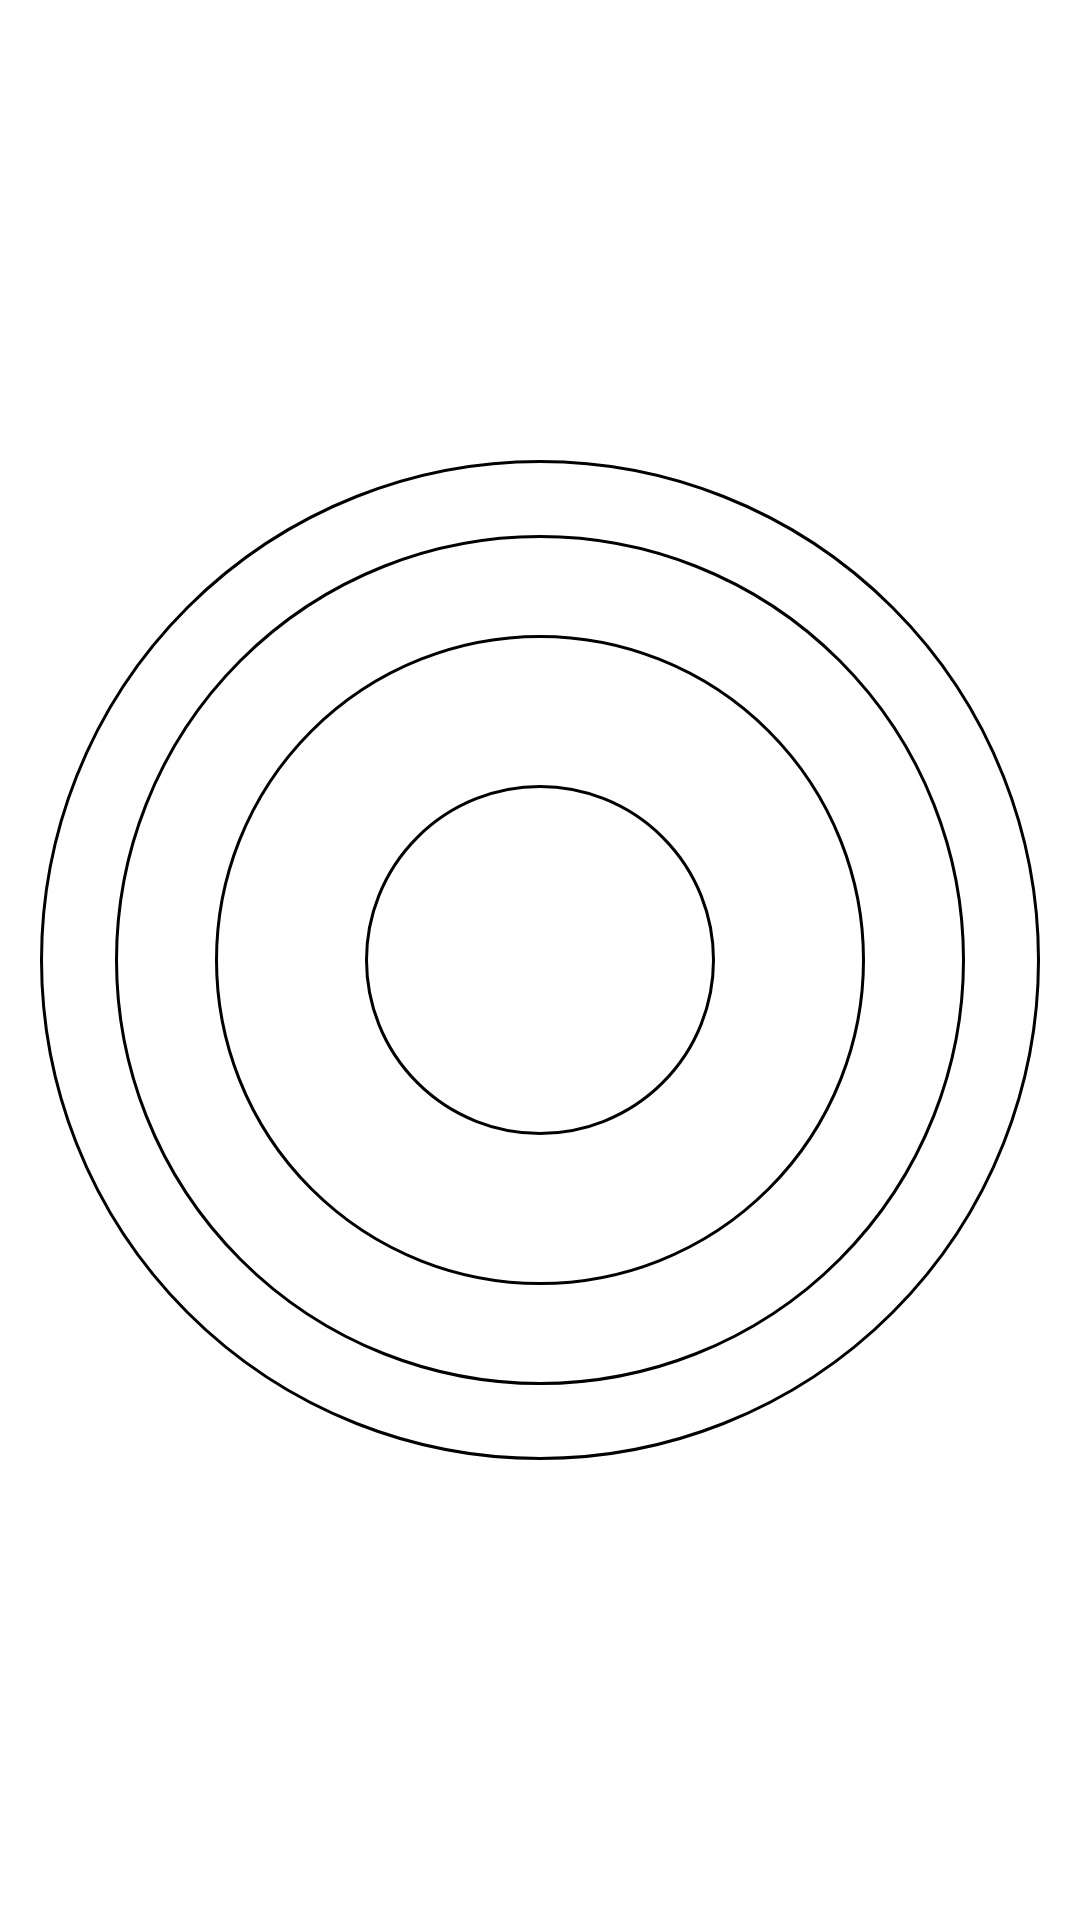

Produce the Android XML layout that renders to this screen, including the resource entries it uses.
<!-- AndroidManifest.xml: application theme Theme.Team_32 -->
<!-- res/layout/activity_main.xml -->
<?xml version="1.0" encoding="utf-8"?>
<androidx.constraintlayout.widget.ConstraintLayout xmlns:android="http://schemas.android.com/apk/res/android"
    xmlns:app="http://schemas.android.com/apk/res-auto"
    xmlns:tools="http://schemas.android.com/tools"
    android:layout_width="match_parent"
    android:layout_height="match_parent"
    tools:context=".MainActivity">

    <androidx.constraintlayout.widget.ConstraintLayout
        android:id="@+id/topShelf"
        android:layout_width="0dp"
        android:layout_height="0dp"
        android:layout_marginStart="16dp"
        android:layout_marginTop="16dp"
        android:layout_marginEnd="16dp"
        android:layout_marginBottom="555dp"
        app:layout_constraintBottom_toBottomOf="parent"
        app:layout_constraintEnd_toEndOf="parent"
        app:layout_constraintStart_toStartOf="parent"
        app:layout_constraintTop_toTopOf="parent">


        <TextView
            android:id="@+id/GPS_time"
            android:layout_width="wrap_content"
            android:layout_height="wrap_content"
            android:layout_marginTop="20dp"
            android:layout_marginEnd="38dp"
            android:layout_marginBottom="110dp"
            android:textSize="11sp"
            app:layout_constraintBottom_toBottomOf="parent"
            app:layout_constraintEnd_toEndOf="parent"
            app:layout_constraintTop_toTopOf="parent" />

        <ImageView
            android:id="@+id/gpsIndicator"
            android:layout_width="8dp"
            android:layout_height="8dp"
            android:layout_marginTop="20dp"
            android:layout_marginEnd="67dp"
            android:layout_marginBottom="110dp"
            android:minWidth="8dp"
            android:minHeight="8dp"
            android:visibility="visible"
            app:layout_constraintBottom_toBottomOf="parent"
            app:layout_constraintEnd_toEndOf="parent"
            app:layout_constraintTop_toTopOf="parent"
            app:srcCompat="@drawable/dot_shape" />

        <com.google.android.material.floatingactionbutton.FloatingActionButton
            android:id="@+id/add_friend_btn"
            android:layout_width="wrap_content"
            android:layout_height="wrap_content"
            android:layout_gravity="top|end"
            android:layout_marginEnd="240dp"
            android:layout_marginBottom="90dp"
            android:onClick="onAddFriendClicked"
            app:layout_constraintBottom_toBottomOf="parent"
            app:layout_constraintEnd_toEndOf="parent"
            app:layout_constraintStart_toEndOf="@+id/change_server_btn"
            app:layout_constraintTop_toTopOf="parent"
            app:srcCompat="@android:drawable/ic_input_add" />

        <com.google.android.material.floatingactionbutton.FloatingActionButton
            android:id="@+id/change_server_btn"
            android:layout_width="wrap_content"
            android:layout_height="wrap_content"
            android:layout_gravity="top|start"
            android:layout_marginEnd="5dp"
            android:layout_marginBottom="90dp"
            android:onClick="onChangeServerClicked"
            app:backgroundTint="#2196F3"
            app:layout_constraintBottom_toBottomOf="parent"
            app:layout_constraintEnd_toStartOf="@+id/add_friend_btn"
            app:layout_constraintStart_toStartOf="parent"
            app:layout_constraintTop_toTopOf="parent"
            app:srcCompat="@android:drawable/ic_menu_preferences" />

    </androidx.constraintlayout.widget.ConstraintLayout>

    <androidx.constraintlayout.widget.ConstraintLayout
        android:id="@+id/mainUserConst"
        android:layout_width="0dp"
        android:layout_height="0dp"
        android:layout_marginStart="16dp"
        android:layout_marginTop="350dp"
        android:layout_marginEnd="16dp"
        android:layout_marginBottom="350dp"
        app:layout_constraintBottom_toBottomOf="parent"
        app:layout_constraintDimensionRatio="1:1"
        app:layout_constraintEnd_toEndOf="parent"
        app:layout_constraintStart_toStartOf="parent"
        app:layout_constraintTop_toTopOf="parent">

        <androidx.constraintlayout.widget.ConstraintLayout
            android:id="@+id/mainUserRot"
            android:layout_width="match_parent"
            android:layout_height="match_parent"
            android:rotation="45"
            app:layout_constraintBottom_toBottomOf="parent"
            app:layout_constraintDimensionRatio="1:1"
            app:layout_constraintEnd_toEndOf="parent"
            app:layout_constraintStart_toStartOf="parent"
            app:layout_constraintTop_toTopOf="parent">

            <ImageView
                android:id="@+id/mainUserInd"
                android:layout_width="0dp"
                android:layout_height="0dp"
                android:layout_marginStart="8dp"
                android:layout_marginTop="8dp"
                android:layout_marginEnd="8dp"
                android:layout_marginBottom="8dp"
                app:layout_constraintBottom_toBottomOf="parent"
                app:layout_constraintDimensionRatio="1:1"
                app:layout_constraintEnd_toEndOf="parent"
                app:layout_constraintStart_toStartOf="parent"
                app:layout_constraintTop_toTopOf="parent"
                app:srcCompat="@drawable/mainuser_dot" />
        </androidx.constraintlayout.widget.ConstraintLayout>

    </androidx.constraintlayout.widget.ConstraintLayout>

    <ListView
        android:id="@+id/listView1"
        android:layout_width="0dp"
        android:layout_height="0dp"
        android:layout_marginStart="16dp"
        android:layout_marginTop="16dp"
        android:layout_marginEnd="16dp"
        android:layout_marginBottom="16dp"
        android:divider="@null"
        app:layout_constraintBottom_toBottomOf="parent"
        app:layout_constraintDimensionRatio="1:1"
        app:layout_constraintEnd_toEndOf="parent"
        app:layout_constraintStart_toStartOf="parent"
        app:layout_constraintTop_toTopOf="parent">

    </ListView>

    <androidx.constraintlayout.widget.ConstraintLayout
        android:id="@+id/ringConst"
        android:layout_width="0dp"
        android:layout_height="0dp"
        android:layout_marginStart="10dp"
        android:layout_marginTop="10dp"
        android:layout_marginEnd="10dp"
        android:layout_marginBottom="10dp"
        app:layout_constraintBottom_toBottomOf="parent"
        app:layout_constraintDimensionRatio="1:1"
        app:layout_constraintEnd_toEndOf="parent"
        app:layout_constraintStart_toStartOf="parent"
        app:layout_constraintTop_toTopOf="parent">

        <ImageView
            android:id="@+id/oneMileRing"
            android:layout_width="350px"
            android:layout_height="350px"
            app:layout_constraintBottom_toBottomOf="parent"
            app:layout_constraintEnd_toEndOf="parent"
            app:layout_constraintStart_toStartOf="parent"
            app:layout_constraintTop_toTopOf="parent"
            app:srcCompat="@drawable/circle_shape" />

        <ImageView
            android:id="@+id/tenMileRing"
            android:layout_width="650px"
            android:layout_height="650px"
            app:layout_constraintBottom_toBottomOf="parent"
            app:layout_constraintEnd_toEndOf="parent"
            app:layout_constraintStart_toStartOf="parent"
            app:layout_constraintTop_toTopOf="parent"
            app:srcCompat="@drawable/circle_shape" />

        <ImageView
            android:id="@+id/fiveHMileRing"
            android:layout_width="850px"
            android:layout_height="850px"
            app:layout_constraintBottom_toBottomOf="parent"
            app:layout_constraintEnd_toEndOf="parent"
            app:layout_constraintStart_toStartOf="parent"
            app:layout_constraintTop_toTopOf="parent"
            app:srcCompat="@drawable/circle_shape" />

        <ImageView
            android:id="@+id/fiveHPMileRing"
            android:layout_width="1000px"
            android:layout_height="1000px"
            app:layout_constraintBottom_toBottomOf="parent"
            app:layout_constraintEnd_toEndOf="parent"
            app:layout_constraintStart_toStartOf="parent"
            app:layout_constraintTop_toTopOf="parent"
            app:srcCompat="@drawable/circle_shape" />

    </androidx.constraintlayout.widget.ConstraintLayout>

    <androidx.constraintlayout.widget.ConstraintLayout
        android:id="@+id/locationCons"
        android:layout_width="match_parent"
        android:layout_height="match_parent"
        android:layout_marginStart="16dp"
        android:layout_marginTop="550dp"
        android:layout_marginEnd="16dp"
        android:layout_marginBottom="16dp"
        app:layout_constraintBottom_toBottomOf="parent"
        app:layout_constraintEnd_toEndOf="parent"
        app:layout_constraintStart_toStartOf="parent"
        app:layout_constraintTop_toTopOf="parent">

        <ImageView
            android:id="@+id/ZoomInBtn"
            android:layout_width="wrap_content"
            android:layout_height="wrap_content"
            android:layout_marginStart="100dp"
            android:layout_marginBottom="80dp"
            android:clickable="true"
            android:onClick="onZoomInClicked"
            app:layout_constraintBottom_toBottomOf="parent"
            app:layout_constraintStart_toStartOf="parent"
            app:layout_constraintTop_toTopOf="parent"
            app:srcCompat="@android:drawable/btn_plus" />

        <ImageView
            android:id="@+id/ZoomOutBtn"
            android:layout_width="wrap_content"
            android:layout_height="wrap_content"
            android:layout_marginEnd="100dp"
            android:layout_marginBottom="80dp"
            android:clickable="true"
            android:onClick="onZoomOutClicked"
            app:layout_constraintBottom_toBottomOf="parent"
            app:layout_constraintEnd_toEndOf="parent"
            app:layout_constraintStart_toEndOf="@+id/ZoomInBtn"
            app:layout_constraintTop_toTopOf="parent"
            app:srcCompat="@android:drawable/btn_minus" />

        <TextView
            android:id="@+id/UIDlable"
            android:layout_width="0dp"
            android:layout_height="wrap_content"
            android:layout_marginStart="120dp"
            android:layout_marginEnd="120dp"
            android:layout_marginBottom="6dp"
            android:textAlignment="center"
            android:textSize="16sp"
            android:textStyle="bold"
            app:layout_constraintBottom_toBottomOf="parent"
            app:layout_constraintEnd_toEndOf="parent"
            app:layout_constraintHorizontal_bias="0.0"
            app:layout_constraintStart_toStartOf="parent" />

    </androidx.constraintlayout.widget.ConstraintLayout>


</androidx.constraintlayout.widget.ConstraintLayout>
<!-- resources referenced by this layout -->
<resources>
  <!-- drawable circle_shape (drawable) -->
  <?xml version="1.0" encoding="utf-8"?>
  <shape xmlns:android="http://schemas.android.com/apk/res/android" android:shape="oval">
  
      <stroke
          android:width="1dp"
          android:color="@color/black"/>
  
  </shape>
  <!-- drawable dot_shape (drawable) -->
  <?xml version="1.0" encoding="utf-8"?>
  <shape xmlns:android="http://schemas.android.com/apk/res/android" android:shape="oval">
  
      <solid
          android:color="@color/black"/>
      <size
          android:width="7dp"
          android:height="7dp" />
  
  </shape>
  <!-- drawable mainuser_dot (drawable) -->
  <shape xmlns:android="http://schemas.android.com/apk/res/android"
      android:shape="rectangle">
  
      <corners
          android:topLeftRadius="0dp"
          android:radius="40dp" />
  
  
  
  
  
  
  
  
  
  
  
      
      <solid
          android:color="@color/black" />
  
      <size
          android:width="35dp"
          android:height="35dp" />
  
      
      <stroke
          android:width="1dp"
          android:color="#FFFFFF" />
  
      
      
  
  </shape>
  <style name="Theme.Team_32" parent="Theme.MaterialComponents.DayNight.DarkActionBar">
          
          <item name="colorPrimary">@color/purple_500</item>
          <item name="colorPrimaryVariant">@color/purple_700</item>
          <item name="colorOnPrimary">@color/white</item>
          
          <item name="colorSecondary">@color/teal_200</item>
          <item name="colorSecondaryVariant">@color/teal_700</item>
          <item name="colorOnSecondary">@color/black</item>
          
          <item name="android:statusBarColor">?attr/colorPrimaryVariant</item>
          
      </style>
  <!-- not gathered from this repository: default colours our renderer supplied (Android Studio template values) -->
  <color name="purple_500">#FF6200EE</color>
  <color name="purple_700">#FF3700B3</color>
  <color name="teal_200">#FF03DAC5</color>
  <color name="teal_700">#FF018786</color>
  <color name="black">#FF000000</color>
  <color name="white">#FFFFFFFF</color>
</resources>
